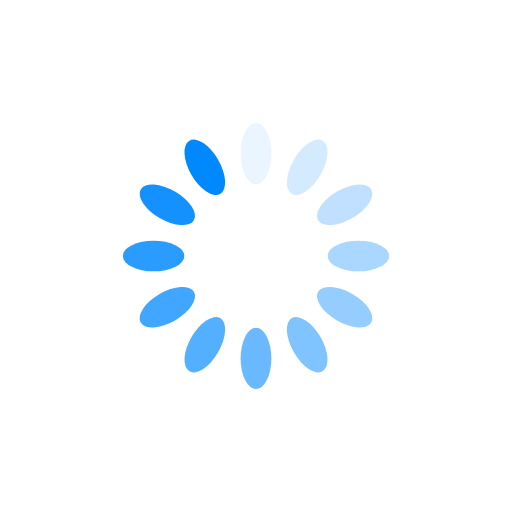
t = 0.00 s
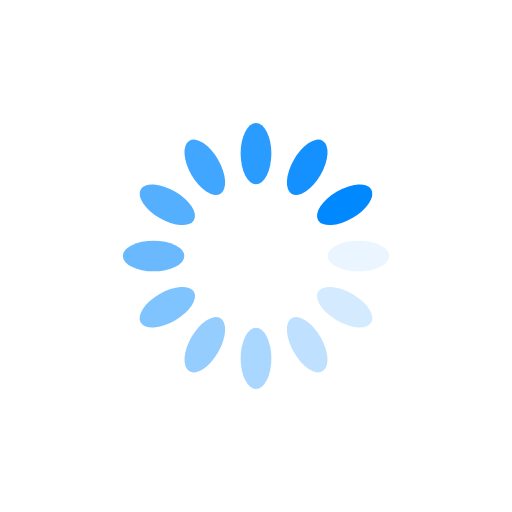
t = 0.25 s
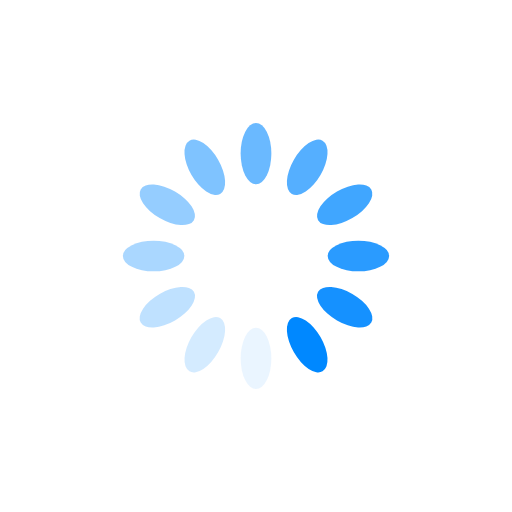
t = 0.50 s
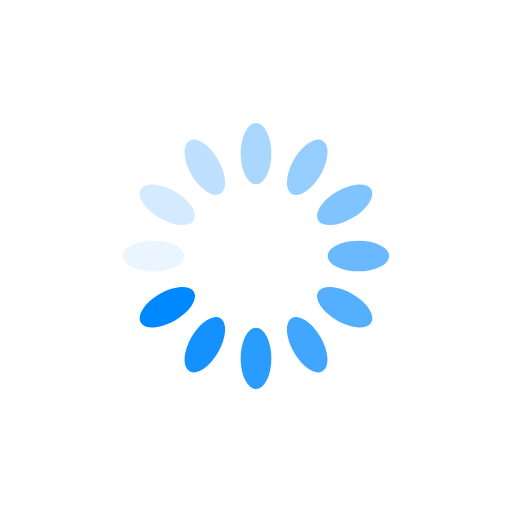
t = 0.75 s

The animated SVG that drew these frames (rendered in a browser with its animation timeline set to each time). Animation: 12 SMIL elements (animate=12); one cycle of 1.00 s, repeats indefinitely.

<?xml version="1.0" encoding="utf-8"?>
<svg xmlns="http://www.w3.org/2000/svg" xmlns:xlink="http://www.w3.org/1999/xlink" style="margin: auto; background: rgb(255, 255, 255); display: block; shape-rendering: auto;" width="200px" height="200px" viewBox="0 0 100 100" preserveAspectRatio="xMidYMid">
<g transform="rotate(0 50 50)">
  <rect x="47" y="24" rx="3" ry="6" width="6" height="12" fill="#0088ff">
    <animate attributeName="opacity" values="1;0" keyTimes="0;1" dur="1s" begin="-0.9166666666666666s" repeatCount="indefinite"></animate>
  </rect>
</g><g transform="rotate(30 50 50)">
  <rect x="47" y="24" rx="3" ry="6" width="6" height="12" fill="#0088ff">
    <animate attributeName="opacity" values="1;0" keyTimes="0;1" dur="1s" begin="-0.8333333333333334s" repeatCount="indefinite"></animate>
  </rect>
</g><g transform="rotate(60 50 50)">
  <rect x="47" y="24" rx="3" ry="6" width="6" height="12" fill="#0088ff">
    <animate attributeName="opacity" values="1;0" keyTimes="0;1" dur="1s" begin="-0.75s" repeatCount="indefinite"></animate>
  </rect>
</g><g transform="rotate(90 50 50)">
  <rect x="47" y="24" rx="3" ry="6" width="6" height="12" fill="#0088ff">
    <animate attributeName="opacity" values="1;0" keyTimes="0;1" dur="1s" begin="-0.6666666666666666s" repeatCount="indefinite"></animate>
  </rect>
</g><g transform="rotate(120 50 50)">
  <rect x="47" y="24" rx="3" ry="6" width="6" height="12" fill="#0088ff">
    <animate attributeName="opacity" values="1;0" keyTimes="0;1" dur="1s" begin="-0.5833333333333334s" repeatCount="indefinite"></animate>
  </rect>
</g><g transform="rotate(150 50 50)">
  <rect x="47" y="24" rx="3" ry="6" width="6" height="12" fill="#0088ff">
    <animate attributeName="opacity" values="1;0" keyTimes="0;1" dur="1s" begin="-0.5s" repeatCount="indefinite"></animate>
  </rect>
</g><g transform="rotate(180 50 50)">
  <rect x="47" y="24" rx="3" ry="6" width="6" height="12" fill="#0088ff">
    <animate attributeName="opacity" values="1;0" keyTimes="0;1" dur="1s" begin="-0.4166666666666667s" repeatCount="indefinite"></animate>
  </rect>
</g><g transform="rotate(210 50 50)">
  <rect x="47" y="24" rx="3" ry="6" width="6" height="12" fill="#0088ff">
    <animate attributeName="opacity" values="1;0" keyTimes="0;1" dur="1s" begin="-0.3333333333333333s" repeatCount="indefinite"></animate>
  </rect>
</g><g transform="rotate(240 50 50)">
  <rect x="47" y="24" rx="3" ry="6" width="6" height="12" fill="#0088ff">
    <animate attributeName="opacity" values="1;0" keyTimes="0;1" dur="1s" begin="-0.25s" repeatCount="indefinite"></animate>
  </rect>
</g><g transform="rotate(270 50 50)">
  <rect x="47" y="24" rx="3" ry="6" width="6" height="12" fill="#0088ff">
    <animate attributeName="opacity" values="1;0" keyTimes="0;1" dur="1s" begin="-0.16666666666666666s" repeatCount="indefinite"></animate>
  </rect>
</g><g transform="rotate(300 50 50)">
  <rect x="47" y="24" rx="3" ry="6" width="6" height="12" fill="#0088ff">
    <animate attributeName="opacity" values="1;0" keyTimes="0;1" dur="1s" begin="-0.08333333333333333s" repeatCount="indefinite"></animate>
  </rect>
</g><g transform="rotate(330 50 50)">
  <rect x="47" y="24" rx="3" ry="6" width="6" height="12" fill="#0088ff">
    <animate attributeName="opacity" values="1;0" keyTimes="0;1" dur="1s" begin="0s" repeatCount="indefinite"></animate>
  </rect>
</g>
<!-- [ldio] generated by https://loading.io/ --></svg>
